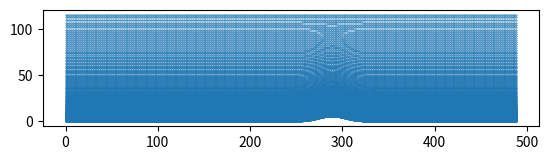

Write the Python code that produced this figure.
import numpy as np
import matplotlib.pyplot as plt
import math


# inputs

L =  488.5
x0 = L - 200
H = 115
h0 = H/20
nx = 700
ny = 200
a = 20 # smaller values compress the bump in the x direction
b = 5 # stretching factor in y direction
h = []

eta = np.linspace(0,1,ny)
xs = np.linspace(0,L,nx)
for i in range(len(xs)): h.append(h0*math.exp(-((xs[i]-x0)/a)**2))

y = []
for ypos in eta:
    for bumph in h: y.append(bumph+((H-bumph)*np.sinh(b*ypos))/np.sinh(b))

x = []
for i in range(ny): 
    for xp in xs: x.append(xp)

fig, ax = plt.subplots(1,1)
ax.scatter(x,y,marker='.',s=0.2)
ax.set_aspect(1)

node_coords = []
for i in range(len(x)): node_coords.append((x[i],y[i],i))
    

n_nodes = nx*ny
n_elem = (nx-1)*(ny-1)

cell_connectivity = []

for col in range(nx-1):
    for row in range(ny-1):
        node_1 = row*nx + col
        node_2 = (row+1)*nx + col
        node_3 = node_2 +1
        node_4 = node_1+1
        connect = [node_1, node_2, node_3, node_4]
        cell_connectivity.append(connect)

farfield=[]; wall=[]; inlet=[]; outlet=[]
for i in range(nx -1): farfield.append((node_coords[nx*(ny-1)+i][2], node_coords[nx*(ny-1)+i+1][2]))
for i in range(nx-1): wall.append((node_coords[i][2],node_coords[i+1][2]))
for i in range(ny-1): inlet.append((node_coords[i*nx][2],node_coords[i*nx+nx][2]))
for i in range(ny-1): outlet.append((node_coords[nx*(i+1)-1][2],node_coords[nx*(i+1)+nx-1][2]))


#First we define the necesarry variables:
N_DIME = 2
N_POIN = n_nodes
N_ELEMS = n_elem
N_MARK = 4

inner_type = 9
boundary_type = 3

#Then we open the file to write to, ensuring there is no carried over data points

# bump_type = input('Is the bump centred (0) or offset (1)?')
# if bump_type == 0:
#     f = open("centred_bumps/bump_%dx%d_grid_centredbump.su2" % (nx,ny), 'w')
# elif bump_type == 1:
#     f = open("offset_bumps/bump_%dx%d_grid_offsetbump.su2" % (nx,ny), 'w')
# else:
#     print('BUmp type does not exist')

f = open("./gaussian_bump_compare_%dx%d.su2" % (nx,ny), 'w')
#First elements of the file are the dimension number and points array:
f.write("NDIME= " + str(N_DIME) +"\n")
f.write("NELEM= " + str(N_ELEMS) + "\n")

for element in cell_connectivity:
    f.write(str(inner_type) + " " + str(element[0]) + " " + str(element[1]) + " " + str(element[2]) + " " + str(element[3]) + "\n")

#Now we need to write in the element connectivity

f.write("NPOIN= " + str(N_POIN) +"\n")

#point in node_coordinates:
for i in range(len(node_coords)):
    point = node_coords[i]
    f.write(str(point[0]) + " " + str(point[1]) + " " + str(i) + "\n")

# Boundary definitions:
f.write("NMARK= " + str(N_MARK) + "\n")

# farfield
f.write("MARKER_TAG= upper_wall" +"\n")
f.write("MARKER_ELEMS= " + str(len(farfield)) + "\n")
for element in farfield: f.write(str(boundary_type) + " " + str(element[0]) + " " + str(element[1]) + "\n")

# inlet
f.write("MARKER_TAG= inlet" +"\n")
f.write("MARKER_ELEMS= " + str(len(inlet)) + "\n")
for element in inlet: f.write(str(boundary_type) + " " + str(element[0]) + " " + str(element[1]) + "\n")
 
 # outlet
f.write("MARKER_TAG= outlet" +"\n")
f.write("MARKER_ELEMS= " + str(len(outlet)) + "\n")
for element in outlet: f.write(str(boundary_type) + " " + str(element[0]) + " " + str(element[1]) + "\n")

# wall
f.write("MARKER_TAG= lower_wall" +"\n")
f.write("MARKER_ELEMS= " + str(len(wall)) + "\n")

for element in wall: f.write(str(boundary_type) + " " + str(element[0]) + " " + str(element[1]) + "\n")

f.close()

plt.show()
